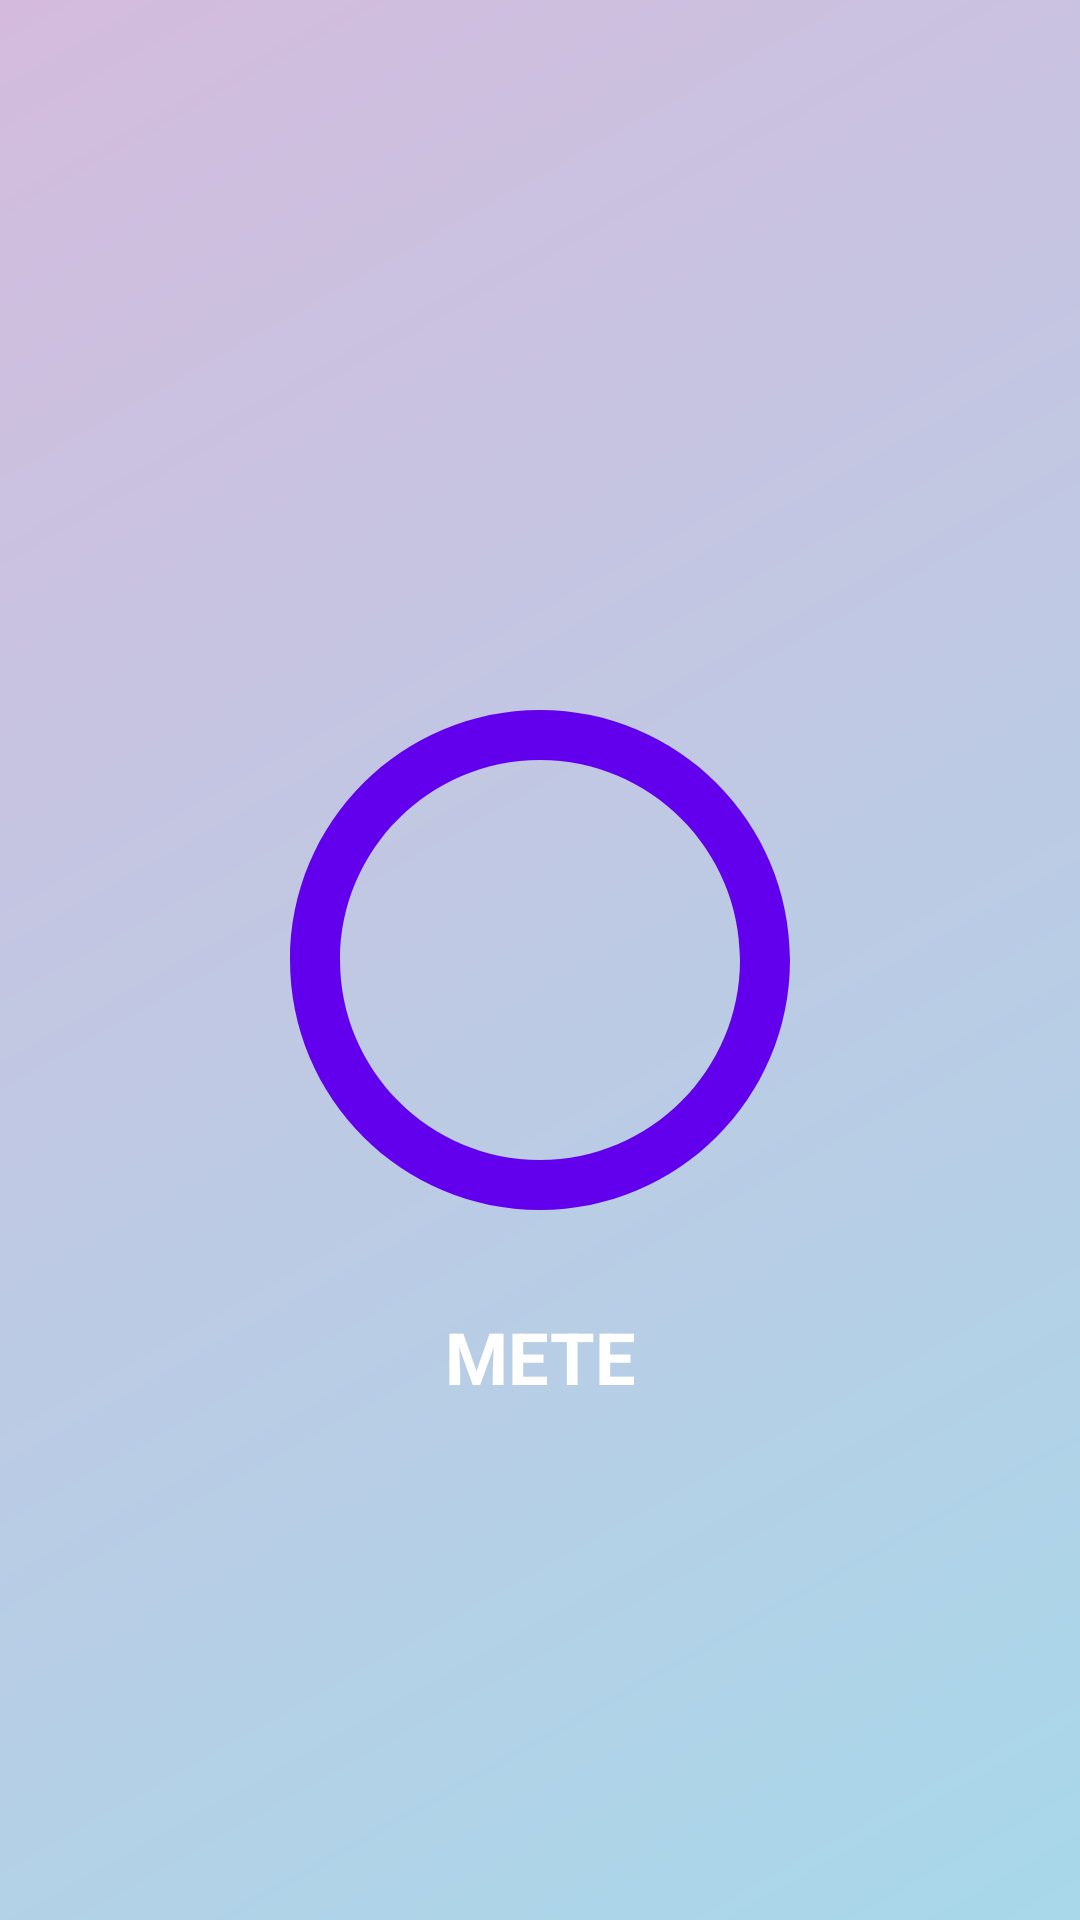

This screen was rendered from an Android layout file. Write that file and the resources it references.
<!-- AndroidManifest.xml: activity theme Theme.MeteEgitici.Splash -->
<!-- res/layout/activity_splash.xml -->
<?xml version="1.0" encoding="utf-8"?>
<androidx.constraintlayout.widget.ConstraintLayout xmlns:android="http://schemas.android.com/apk/res/android"
    xmlns:app="http://schemas.android.com/apk/res-auto"
    android:layout_width="match_parent"
    android:layout_height="match_parent"
    android:background="@drawable/bg_gradient">

    <ImageView
        android:id="@+id/ivLogo"
        android:layout_width="200dp"
        android:layout_height="200dp"
        android:src="@drawable/ic_logo"
        android:contentDescription="@string/app_name"
        app:layout_constraintTop_toTopOf="parent"
        app:layout_constraintBottom_toBottomOf="parent"
        app:layout_constraintStart_toStartOf="parent"
        app:layout_constraintEnd_toEndOf="parent" />

    <TextView
        android:id="@+id/tvAppName"
        android:layout_width="wrap_content"
        android:layout_height="wrap_content"
        android:layout_marginTop="16dp"
        android:text="@string/app_name"
        android:textSize="24sp"
        android:textStyle="bold"
        android:textColor="@android:color/white"
        app:layout_constraintTop_toBottomOf="@id/ivLogo"
        app:layout_constraintStart_toStartOf="parent"
        app:layout_constraintEnd_toEndOf="parent" />

</androidx.constraintlayout.widget.ConstraintLayout>
<!-- resources referenced by this layout -->
<resources>
  <!-- drawable bg_gradient (drawable) -->
  <?xml version="1.0" encoding="utf-8"?>
  <shape xmlns:android="http://schemas.android.com/apk/res/android">
      <gradient
          android:startColor="@color/pastelBlue"
          android:endColor="@color/pastelPurple"
          android:angle="135" />
  </shape>
  <!-- drawable ic_logo (drawable) -->
  <?xml version="1.0" encoding="utf-8"?>
  <vector xmlns:android="http://schemas.android.com/apk/res/android"
      android:width="24dp"
      android:height="24dp"
      android:viewportWidth="24"
      android:viewportHeight="24">
      <path
          android:fillColor="@color/colorPrimary"
          android:pathData="M12,2C6.48,2 2,6.48 2,12s4.48,10 10,10 10,-4.48 10,-10S17.52,2 12,2zM12,20c-4.41,0 -8,-3.59 -8,-8s3.59,-8 8,-8 8,3.59 8,8 -3.59,8 -8,8z"/>
  </vector>
  <string name="app_name">METE</string>
  <style name="Theme.MeteEgitici.Splash" parent="Theme.MeteEgitici">
          <item name="android:windowBackground">@drawable/bg_gradient</item>
          <item name="android:windowFullscreen">true</item>
      </style>
  <color name="pastelBlue">#A8D8EA</color>
  <color name="pastelPurple">#D4BBDD</color>
  <color name="colorPrimary">#6200EE</color>
  <style name="Theme.MeteEgitici" parent="Base.Theme.MeteEgitici" />
  <style name="Base.Theme.MeteEgitici" parent="Theme.Material3.Light.NoActionBar">
          <item name="colorPrimary">@color/colorPrimary</item>
          <item name="colorPrimaryVariant">@color/colorPrimaryDark</item>
          <item name="colorOnPrimary">@color/white</item>
          <item name="colorSecondary">@color/colorAccent</item>
          <item name="android:statusBarColor">@color/colorPrimary</item>
      </style>
  <color name="colorPrimaryDark">#3700B3</color>
  <color name="white">#FFFFFF</color>
  <color name="colorAccent">#03DAC5</color>
</resources>
